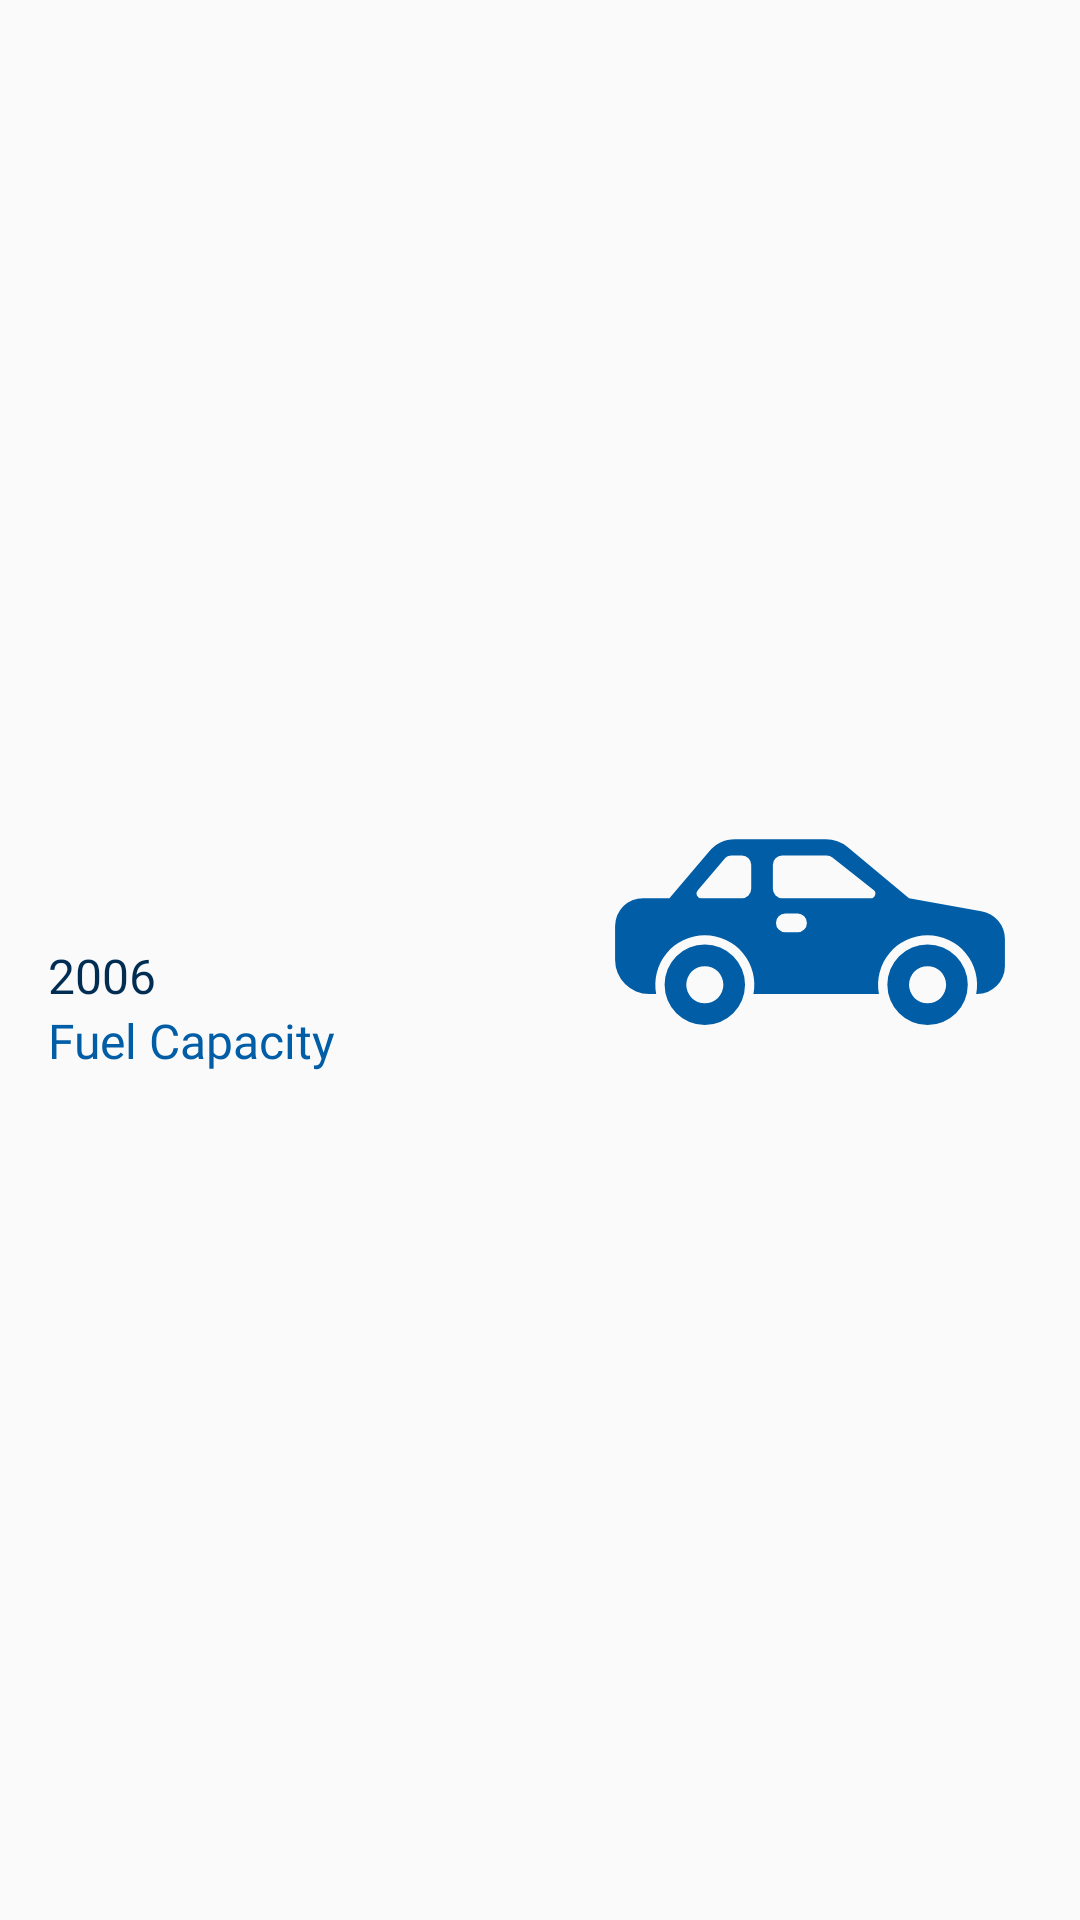

Here is an Android app screen rendered from its layout file. Give the layout XML and the strings, colors and styles it references.
<!-- AndroidManifest.xml: application theme AppTheme -->
<!-- res/layout/recycler_item_vehicle.xml -->
<?xml version="1.0" encoding="utf-8"?>
<LinearLayout xmlns:android="http://schemas.android.com/apk/res/android"
    xmlns:app="http://schemas.android.com/apk/res-auto"
    xmlns:tools="http://schemas.android.com/tools"
    style="@style/Item.RootLayout.WithImage"
    android:background="@drawable/layout_bg"
    android:padding="@dimen/margin_tiny">

    <LinearLayout
        style="@style/Item.Layout.Info">

        <TextView
            android:id="@+id/tv_make"
            style="@style/Item.Title"
            tools:text="Suzuki Every" />

        <TextView
            android:id="@+id/tv_model"
            android:layout_width="wrap_content"
            android:layout_height="wrap_content"
            android:fontFamily="@font/robotoregular"
            android:text="2006"
            android:textColor="@color/colorPrimaryDark"
            android:textSize="16sp" />

        <LinearLayout
            android:layout_width="wrap_content"
            android:layout_height="wrap_content"
            android:orientation="horizontal">

            <TextView
                android:layout_width="wrap_content"
                android:layout_height="wrap_content"
                android:fontFamily="@font/robotoregular"
                android:text="Fuel Capacity"
                android:textColor="@color/colorPrimary"
                android:textSize="16sp" />

            <TextView
                android:id="@+id/tv_fuelCapacity"
                android:layout_width="wrap_content"
                android:layout_height="wrap_content"
                android:fontFamily="@font/robotoregular"
                android:layout_marginStart="@dimen/margin_tiny"
                tools:text="10 litre"
                android:textColor="#000"
                android:textSize="16sp" />



        </LinearLayout>



    </LinearLayout>

    <ImageView
        android:id="@+id/iv_iconVehicle"
        style="@style/Item.Layout.Image"
        android:contentDescription="@string/carbikeicon"
        app:srcCompat="@drawable/ic_car" />


</LinearLayout>
<!-- resources referenced by this layout -->
<resources>
  <color name="colorPrimary">#005DA6</color>
  <color name="colorPrimaryDark">#012D53</color>
  <dimen name="margin_tiny">8dp</dimen>
  <!-- drawable ic_car (drawable) -->
  <vector
      xmlns:android="http://schemas.android.com/apk/res/android"
      android:width="150dp"
      android:height="150dp"
      android:viewportWidth="512"
      android:viewportHeight="512"
      android:tint="#005DA6">
      <path
          android:fillColor="#FF000000"
          android:pathData="M120,236a52,52 0,1 0,52 52A52.059,52.059 0,0 0,120 236ZM120,312a24,24 0,1 1,24 -24A24,24 0,0 1,120 312Z" />
      <path
          android:fillColor="#FF000000"
          android:pathData="M408,236a52,52 0,1 0,52 52A52.059,52.059 0,0 0,408 236ZM408,312a24,24 0,1 1,24 -24A24,24 0,0 1,408 312Z" />
      <path
          android:fillColor="#FF000000"
          android:pathData="M477.4,193.04 L384,176l-79.515,-65.975A44.109,44.109 0,0 0,276.526 100L159.38,100a43.785,43.785 0,0 0,-34.359 16.514L74.232,176L40,176A36.04,36.04 0,0 0,4 212v44a44.049,44.049 0,0 0,44 44h9.145a64,64 0,1 1,125.71 0h162.29a64,64 0,1 1,125.71 0L472,300a36.04,36.04 0,0 0,36 -36L508,228.632A35.791,35.791 0,0 0,477.4 193.04ZM180,164a12,12 0,0 1,-12 12L115.245,176a6,6 0,0 1,-4.563 -9.9l34.916,-40.9A12,12 0,0 1,154.724 121L168,121a12,12 0,0 1,12 12ZM240,220L224,220a12,12 0,0 1,0 -24h16a12,12 0,0 1,0 24ZM334.479,176.294 L219.972,176.028a12,12 0,0 1,-11.972 -12L208,133a12,12 0,0 1,12 -12h57.548a12,12 0,0 1,7.433 2.58l53.228,42A6,6 0,0 1,334.479 176.294Z" />
  </vector>
  <string name="carbikeicon">CarBikeIcon</string>
  <style name="Item.Layout.Image">
          <item name="android:adjustViewBounds">true</item>
          <item name="android:scaleType">fitEnd</item>
          <item name="android:padding">@dimen/big_padding</item>
      </style>
  <style name="Item.Layout.Info">
          <item name="android:layout_margin">@dimen/margin_tiny</item>
          <item name="android:orientation">vertical</item>
      </style>
  <style name="Item.RootLayout.WithImage">
          <item name="android:orientation">horizontal</item>
          <item name="android:weightSum">2</item>
      </style>
  <style name="Item.Title">
          <item name="android:layout_width">wrap_content</item>
          <item name="android:layout_marginTop">@dimen/margin_tiny</item>
          <item name="android:textStyle">bold</item>
          <item name="android:textSize">@dimen/title_font_size</item>
      </style>
  <style name="AppTheme" parent="Theme.AppCompat.Light.DarkActionBar">
          
          <item name="colorPrimary">@color/colorPrimary</item>
          <item name="colorPrimaryDark">@color/colorPrimaryDark</item>
          <item name="colorAccent">@color/colorAccent</item>
      </style>
  <dimen name="big_padding">16dp</dimen>
  <dimen name="title_font_size">18sp</dimen>
  <color name="colorAccent">#E53935</color>
</resources>
